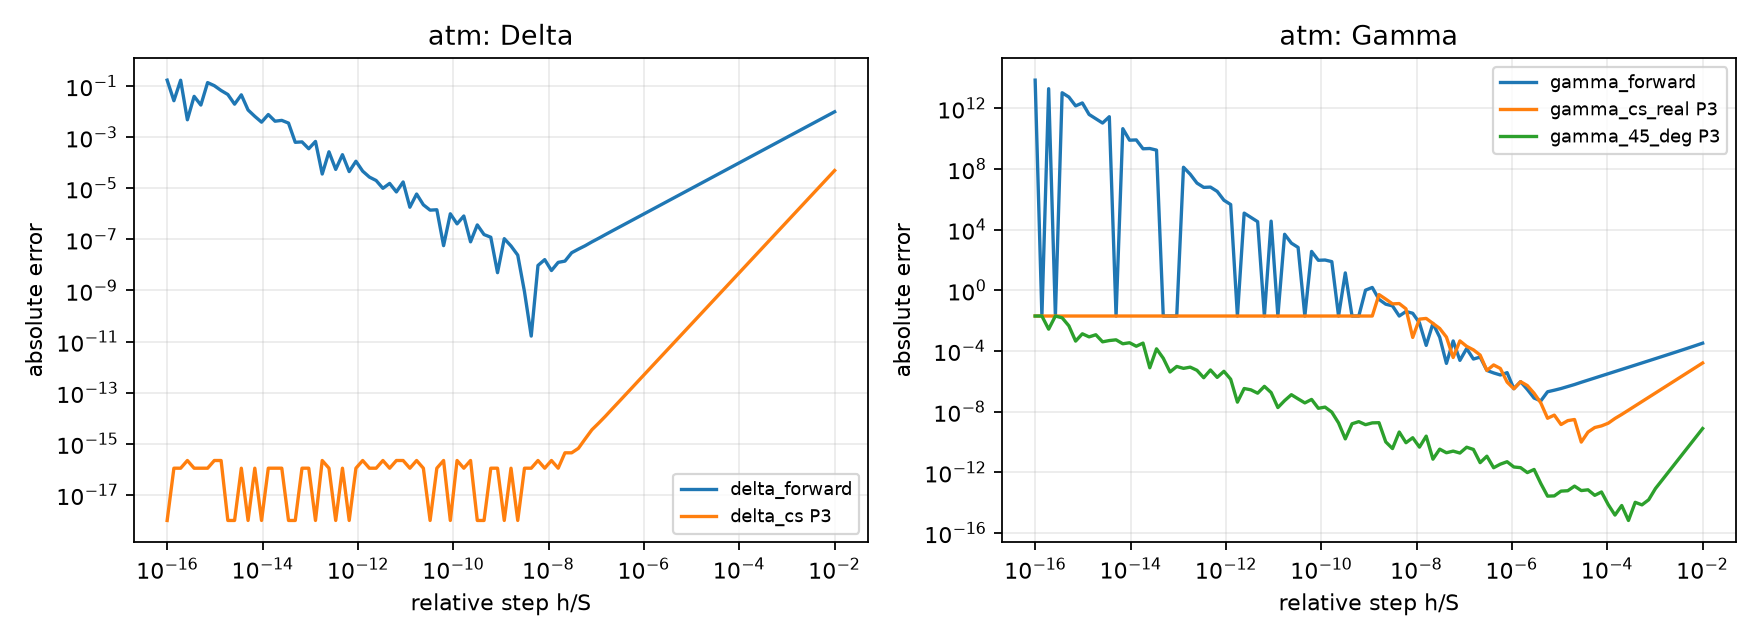

The data file committed next to this chart (first rows):
greek, method, cdf_order, h_rel, h, actual, reference, abs_error
Delta, delta_forward, , 1e-16, 1e-14, 0.7105, 0.5398, 0.1707
Delta, delta_forward, , 1.3848863713938745e-16, 1.3848863713938745e-14, 0.5131, 0.5398, 0.02676
Delta, delta_forward, , 1.9179102616724849e-16, 1.917910261672485e-14, 0.3705, 0.5398, 0.1694
Delta, delta_forward, , 2.656087782946684e-16, 2.656087782946684e-14, 0.535, 0.5398, 0.004798
Delta, delta_forward, , 3.678379771828634e-16, 3.678379771828634e-14, 0.5795, 0.5398, 0.03967
Delta, delta_forward, , 5.094138014816386e-16, 5.094138014816386e-14, 0.5579, 0.5398, 0.0181
Delta, delta_forward, , 7.054802310718631e-16, 7.054802310718631e-14, 0.4029, 0.5398, 0.137
Delta, delta_forward, , 9.770099572992247e-16, 9.770099572992248e-14, 0.4364, 0.5398, 0.1035
Delta, delta_forward, , 1.3530477745798075e-15, 1.3530477745798074e-13, 0.4726, 0.5398, 0.0672
Delta, delta_forward, , 1.873817422860387e-15, 1.873817422860387e-13, 0.493, 0.5398, 0.04687
Delta, delta_forward, , 2.595024211399732e-15, 2.595024211399732e-13, 0.5202, 0.5398, 0.01959
Delta, delta_forward, , 3.593813663804626e-15, 3.593813663804626e-13, 0.4943, 0.5398, 0.04555
Delta, delta_forward, , 4.977023564332114e-15, 4.977023564332114e-13, 0.5282, 0.5398, 0.0116
Delta, delta_forward, , 6.8926121043496814e-15, 6.892612104349682e-13, 0.5464, 0.5398, 0.006536
Delta, delta_forward, , 9.545484566618328e-15, 9.545484566618329e-13, 0.536, 0.5398, 0.003877
Delta, delta_forward, , 1.3219411484660287e-14, 1.3219411484660287e-12, 0.5321, 0.5398, 0.007703
Delta, delta_forward, , 1.8307382802953698e-14, 1.8307382802953697e-12, 0.5356, 0.5398, 0.004225
Delta, delta_forward, , 2.5353644939701167e-14, 2.5353644939701167e-12, 0.5353, 0.5398, 0.004545
Delta, delta_forward, , 3.5111917342151274e-14, 3.5111917342151276e-12, 0.5363, 0.5398, 0.00356
Delta, delta_forward, , 4.862601580065353e-14, 4.862601580065353e-12, 0.5392, 0.5398, 0.0006303
Delta, delta_forward, , 6.734150657750828e-14, 6.7341506577508285e-12, 0.5392, 0.5398, 0.0006547
Delta, delta_forward, , 9.32603346883218e-14, 9.32603346883218e-12, 0.5402, 0.5398, 0.0003534
Delta, delta_forward, , 1.2915496650148828e-13, 1.2915496650148828e-11, 0.5391, 0.5398, 0.0006834
Delta, delta_forward, , 1.788649529057435e-13, 1.788649529057435e-11, 0.5399, 0.5398, 3.62122256329922e-05
Delta, delta_forward, , 2.477076355991714e-13, 2.4770763559917138e-11, 0.5396, 0.5398, 0.000268
Delta, delta_forward, , 3.430469286314912e-13, 3.430469286314912e-11, 0.5398, 0.5398, 5.4933092269005e-05
Delta, delta_forward, , 4.750810162102794e-13, 4.7508101621027935e-11, 0.5396, 0.5398, 0.0002066
Delta, delta_forward, , 6.579332246575683e-13, 6.579332246575683e-11, 0.5399, 0.5398, 4.505604180848888e-05
Delta, delta_forward, , 9.11162756115487e-13, 9.11162756115487e-11, 0.5397, 0.5398, 0.0001146
Delta, delta_forward, , 1.2618568830660185e-12, 1.2618568830660186e-10, 0.5398, 0.5398, 4.691945641710493e-05
Delta, delta_forward, , 1.747528400007683e-12, 1.747528400007683e-10, 0.5398, 0.5398, 2.7433466160076136e-05
Delta, delta_forward, , 2.4201282647943833e-12, 2.420128264794383e-10, 0.5398, 0.5398, 2.0136597365327802e-05
Delta, delta_forward, , 3.351602650938848e-12, 3.351602650938848e-10, 0.5398, 0.5398, 9.978033142732379e-06
Delta, delta_forward, , 4.6415888336127725e-12, 4.6415888336127727e-10, 0.5398, 0.5398, 1.551461582027791e-05
Delta, delta_forward, , 6.428073117284319e-12, 6.428073117284319e-10, 0.5398, 0.5398, 7.203465693939037e-06
Delta, delta_forward, , 8.902150854450357e-12, 8.902150854450357e-10, 0.5398, 0.5398, 1.7666141051697615e-05
Delta, delta_forward, , 1.2328467394420634e-11, 1.2328467394420635e-09, 0.5398, 0.5398, 1.8177642313599307e-06
Delta, delta_forward, , 1.7073526474706887e-11, 1.7073526474706888e-09, 0.5398, 0.5398, 5.967318367439134e-06
Delta, delta_forward, , 2.3644894126454073e-11, 2.364489412645407e-09, 0.5398, 0.5398, 2.2587543373475683e-06
Delta, delta_forward, , 3.2745491628777315e-11, 3.2745491628777316e-09, 0.5398, 0.5398, 1.397025784832806e-06
Delta, delta_forward, , 4.5348785081285915e-11, 4.534878508128591e-09, 0.5398, 0.5398, 1.4463426389887957e-06
Delta, delta_forward, , 6.280291441834247e-11, 6.280291441834247e-09, 0.5398, 0.5398, 5.6918308954934105e-08
Delta, delta_forward, , 8.697490026177835e-11, 8.697490026177835e-09, 0.5398, 0.5398, 1.0037792259609546e-06
Delta, delta_forward, , 1.2045035402587787e-10, 1.2045035402587788e-08, 0.5398, 0.5398, 4.057702742699121e-07
Delta, delta_forward, , 1.6681005372000558e-10, 1.668100537200056e-08, 0.5398, 0.5398, 8.24249558051271e-07
Delta, delta_forward, , 2.310129700083158e-10, 2.310129700083158e-08, 0.5398, 0.5398, 8.024581588106372e-08
Delta, delta_forward, , 3.1992671377973845e-10, 3.1992671377973846e-08, 0.5398, 0.5398, 3.691166523545064e-07
Delta, delta_forward, , 4.4306214575838866e-10, 4.430621457583887e-08, 0.5398, 0.5398, 1.547286143654958e-07
Delta, delta_forward, , 6.135907273413163e-10, 6.135907273413163e-08, 0.5398, 0.5398, 1.214331544208136e-07
Delta, delta_forward, , 8.497534359086438e-10, 8.497534359086438e-08, 0.5398, 0.5398, 4.9790911393898796e-09
Delta, delta_forward, , 1.1768119524349943e-09, 1.1768119524349943e-07, 0.5398, 0.5398, 1.0690467455720665e-07
Delta, delta_forward, , 1.62975083462064e-09, 1.6297508346206402e-07, 0.5398, 0.5398, 5.52177057411285e-08
Delta, delta_forward, , 2.257019719633917e-09, 2.2570197196339168e-07, 0.5398, 0.5398, 2.4220138006292302e-08
Delta, delta_forward, , 3.1257158496882354e-09, 3.1257158496882355e-07, 0.5398, 0.5398, 8.922038663428111e-10
Delta, delta_forward, , 4.328761281083061e-09, 4.328761281083061e-07, 0.5398, 0.5398, 1.644206992779118e-11
Delta, delta_forward, , 5.994842503189421e-09, 5.994842503189421e-07, 0.5398, 0.5398, 9.53094236866292e-09
Delta, delta_forward, , 8.302175681319736e-09, 8.302175681319736e-07, 0.5398, 0.5398, 1.6147325365700738e-08
Delta, delta_forward, , 1.1497569953977357e-08, 1.1497569953977357e-06, 0.5398, 0.5398, 6.043911704445293e-09
Delta, delta_forward, , 1.592282793341094e-08, 1.592282793341094e-06, 0.5398, 0.5398, 1.2611696464936983e-08
Delta, delta_forward, , 2.205130739903041e-08, 2.205130739903041e-06, 0.5398, 0.5398, 1.4104067025400013e-08
... 440 more rows
